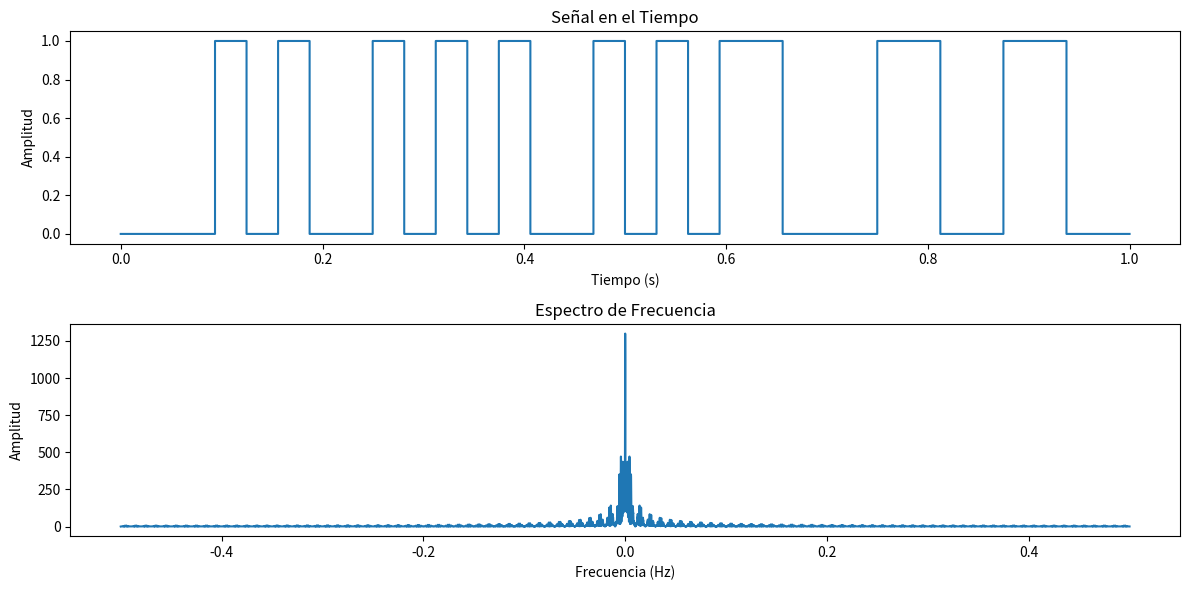

This figure's Python source:
# import numpy as np
# import matplotlib.pyplot as plt

# # Parámetros del pulso
# T = 0.5  # Duración del pulso
# t = np.linspace(-3, 3, 1500, endpoint=False)

# # Generar dos pulsos rectangulares
# pulso_rectangular1 = np.where((t >= -T/2) & (t <= T/2), 1, 0)
# pulso_rectangular2 = np.where((t >= 2*T) & (t <= 3*T), 1, 0)
# pulso_rectangular = pulso_rectangular1 + pulso_rectangular2

# # Calcular la Transformada de Fourier
# transformada = np.fft.fft(pulso_rectangular)
# transformada_shift = np.fft.fftshift(transformada)  # Centrar la Transformada de Fourier
# frecuencias = np.fft.fftfreq(t.shape[-1])
# frecuencias_shift = np.fft.fftshift(frecuencias)  # Centrar las frecuencias

# # Crear las gráficas
# plt.figure()

# # Gráfica del pulso rectangular
# plt.subplot(2, 1, 1)
# plt.plot(t, pulso_rectangular)
# plt.title('Pulso Rectangular')

# # Gráfica de la Transformada de Fourier
# plt.subplot(2, 1, 2)
# plt.plot(frecuencias_shift, np.abs(transformada_shift))
# plt.title('Transformada de Fourier')


# plt.tight_layout()
# plt.show()

import numpy as np
import matplotlib.pyplot as plt

# Usa tu lista específica de 1s y 0s
data = np.array([0,0,0,1,0,1,0,0,1,0,1,0,1,0,0,1,0,1,0,1,1,0,0,0,1,1,0,0,1,1,0,0])

# Frecuencia del reloj
frecuencia_reloj = 100  # Ajusta este valor a la frecuencia deseada

# Generar el reloj
clock = np.array([0, 1] * int(len(data) // frecuencia_reloj))

# Crear la señal digital
digital_signal = np.zeros((int(data.size * frecuencia_reloj),))
for i in range(data.size):
    digital_signal[i*int(frecuencia_reloj):(i+1)*int(frecuencia_reloj)] = data[i]

# Crear el tiempo
time = np.linspace(0, 1, len(digital_signal), endpoint=False)

# Graficar la señal en el tiempo
plt.figure(figsize=(12, 6))
plt.subplot(2, 1, 1)
plt.plot(time, digital_signal, drawstyle='steps-pre')
plt.title('Señal en el Tiempo')
plt.xlabel('Tiempo (s)')
plt.ylabel('Amplitud')

# Calcular la Transformada de Fourier con más puntos
num_puntos = 3 * len(digital_signal)  # Ajusta este valor al número de puntos que desees
transformada = np.fft.fft(digital_signal, n=num_puntos)
transformada_shift = np.fft.fftshift(transformada)  # Centrar la Transformada de Fourier
frecuencias = np.fft.fftfreq(num_puntos)
frecuencias_shift = np.fft.fftshift(frecuencias)  # Centrar las frecuencias

# Graficar el espectro de frecuencia
plt.subplot(2, 1, 2)
plt.plot(frecuencias_shift, np.abs(transformada_shift))
plt.title('Espectro de Frecuencia')
plt.xlabel('Frecuencia (Hz)')
plt.ylabel('Amplitud')
plt.tight_layout()
plt.show()




